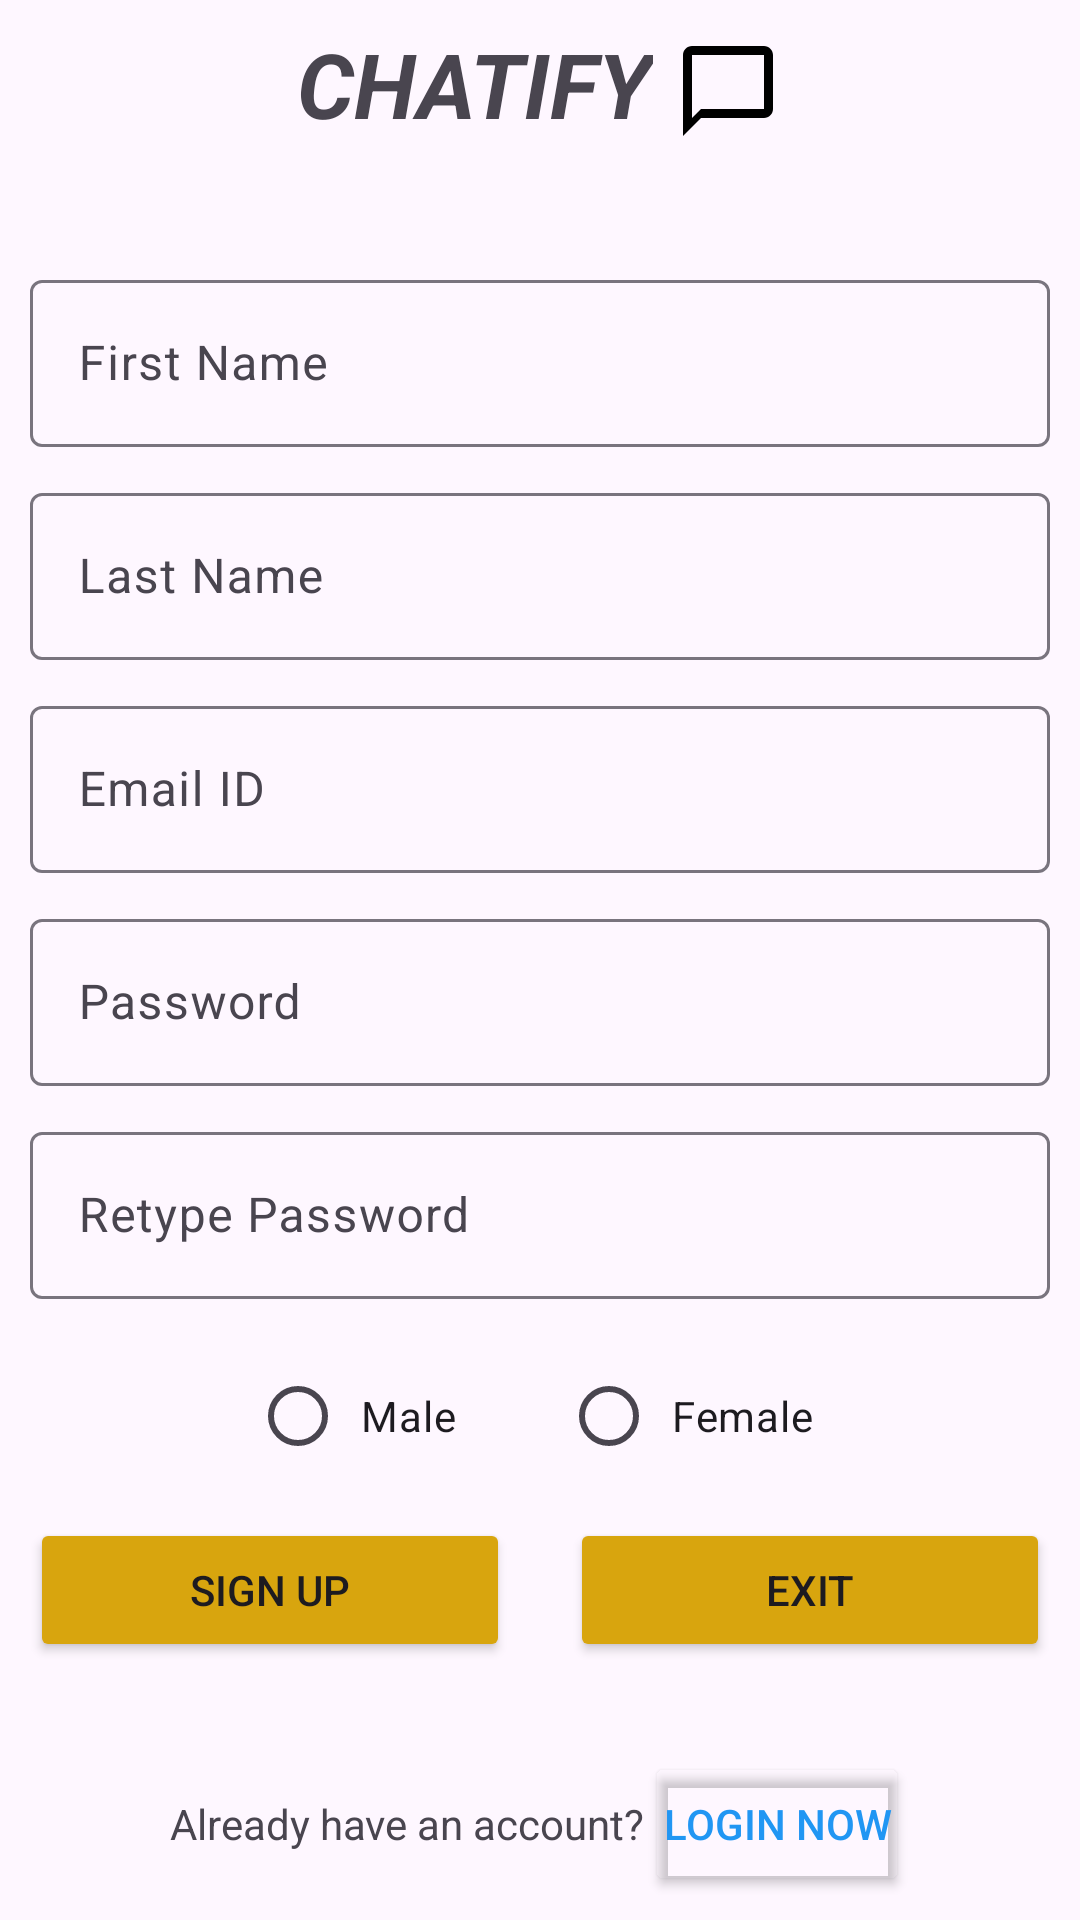

This screen was rendered from an Android layout file. Write that file and the resources it references.
<!-- AndroidManifest.xml: application theme Theme.Assignment1 -->
<!-- res/layout/fragment_sign_up.xml -->
<?xml version="1.0" encoding="utf-8"?>
<LinearLayout xmlns:android="http://schemas.android.com/apk/res/android"
    xmlns:tools="http://schemas.android.com/tools"
    android:layout_width="match_parent"
    android:layout_height="match_parent"
    android:orientation="vertical"
    android:gravity="center_vertical"
    tools:context=".SignUpFrag">


    <LinearLayout
        android:layout_width="match_parent"
        android:layout_height="wrap_content"
        android:gravity="center">
        <LinearLayout
            android:layout_width="wrap_content"
            android:layout_height="wrap_content"
            android:orientation="horizontal"
            android:layout_gravity="center_vertical">

            <TextView
                android:layout_width="wrap_content"
                android:layout_height="wrap_content"
                android:layout_gravity="center_horizontal"
                android:layout_marginBottom="30dp"
                android:text="@string/chatify"
                android:textAllCaps="true"
                android:textSize="30sp"
                android:textStyle="bold|italic" />
            <ImageView
                android:layout_width="36dp"
                android:layout_height="45dp"
                android:layout_marginStart="7dp"
                android:contentDescription="@string/app_icon_definition"
                android:src="@drawable/baseline_chat_bubble_outline_24" />
        </LinearLayout>
    </LinearLayout>




    <com.google.android.material.textfield.TextInputLayout
        android:layout_width="match_parent"
        android:layout_height="wrap_content"
        android:layout_marginTop="10dp"
        android:layout_marginLeft="10dp"
        android:layout_marginRight="10dp"
        >
        <com.google.android.material.textfield.TextInputEditText
            android:layout_width="match_parent"
            android:layout_height="wrap_content"
            android:hint="@string/enter_first_name"
            android:id="@+id/etRFirstName"
            android:inputType="textPersonName"
            />
    </com.google.android.material.textfield.TextInputLayout>


    <com.google.android.material.textfield.TextInputLayout
        android:layout_width="match_parent"
        android:layout_height="wrap_content"
        android:layout_marginTop="10dp"
        android:layout_marginLeft="10dp"
        android:layout_marginRight="10dp"
        >
        <com.google.android.material.textfield.TextInputEditText
            android:layout_width="match_parent"
            android:layout_height="wrap_content"
            android:hint="@string/enter_last_name"
            android:id="@+id/etRLastName"
            android:inputType="textPersonName"
            />
    </com.google.android.material.textfield.TextInputLayout>


    <com.google.android.material.textfield.TextInputLayout
        android:layout_width="match_parent"
        android:layout_height="wrap_content"
        android:layout_marginTop="10dp"
        android:layout_marginLeft="10dp"
        android:layout_marginRight="10dp"
        >
        <com.google.android.material.textfield.TextInputEditText
            android:layout_width="match_parent"
            android:layout_height="wrap_content"
            android:hint="@string/enter_email"
            android:id="@+id/etREmail"
            android:inputType="textEmailAddress"
            />
    </com.google.android.material.textfield.TextInputLayout>


    <com.google.android.material.textfield.TextInputLayout
        android:layout_width="match_parent"
        android:layout_height="wrap_content"
        android:layout_marginTop="10dp"
        android:layout_marginLeft="10dp"
        android:layout_marginRight="10dp"
        >
        <com.google.android.material.textfield.TextInputEditText
            android:layout_width="match_parent"
            android:layout_height="wrap_content"
            android:hint="@string/enter_the_password"
            android:id="@+id/etRPassword"
            android:inputType="textPassword"
            />
    </com.google.android.material.textfield.TextInputLayout>

    <com.google.android.material.textfield.TextInputLayout
        android:layout_width="match_parent"
        android:layout_height="wrap_content"
        android:layout_marginTop="10dp"
        android:layout_marginLeft="10dp"
        android:layout_marginRight="10dp"
        >
        <com.google.android.material.textfield.TextInputEditText
            android:layout_width="match_parent"
            android:layout_height="wrap_content"
            android:hint="@string/re_enter_the_password"
            android:id="@+id/etRConfirmPassword"
            android:inputType="textPassword"
            />
    </com.google.android.material.textfield.TextInputLayout>


    <RadioGroup
        android:layout_width="match_parent"
        android:layout_height="wrap_content"
        android:orientation="horizontal"
        android:layout_marginLeft="10dp"
        android:layout_marginRight="10dp"
        android:layout_marginTop="15dp"
        android:layout_gravity="center"
        android:gravity="center">

        <RadioButton
            android:id="@+id/rBtnMale"
            android:layout_width="wrap_content"
            android:layout_height="match_parent"
            android:padding="5dp"
            android:text="@string/male"
            android:layout_marginStart="10dp"
            android:layout_marginEnd="15dp"
            />

        <RadioButton android:id="@+id/rBtnFemale"
            android:layout_width="wrap_content"
            android:layout_height="match_parent"
            android:text="@string/female"
            android:padding="5dp"
            android:layout_marginStart="15dp"
            android:layout_marginEnd="10dp"/>
    </RadioGroup>


    <LinearLayout
        android:layout_width="match_parent"
        android:layout_height="wrap_content"
        android:orientation="horizontal"
        android:gravity="center_horizontal"
        android:layout_marginTop="10dp">
        
        <Button
            android:layout_width="0dp"
            android:layout_weight="1"
            android:layout_height="wrap_content"
            android:text="@string/sign_up"
            android:id="@+id/btnRSignup"
            android:layout_marginEnd="10dp"
            android:layout_marginStart="10dp"
            android:backgroundTint="#D8A50E"
            />
        
        <Button
            android:layout_width="0dp"
            android:layout_weight="1"
            android:layout_height="wrap_content"
            android:text="@string/exit_here"
            android:id="@+id/btnRExit"
            android:layout_marginEnd="10dp"
            android:layout_marginStart="10dp"
            android:backgroundTint="#D8A50E"
            />
    </LinearLayout>

    <LinearLayout
        android:layout_width="match_parent"
        android:layout_height="wrap_content"
        android:gravity="center"
        android:layout_marginTop="30dp">
        <TextView
            android:layout_height="wrap_content"
            android:layout_width="wrap_content"
            android:text="@string/already_have_an_account" />

        <Button
            android:id="@+id/btnRLogin"
            android:layout_width="wrap_content"
            android:layout_height="wrap_content"
            android:backgroundTint="#00FFFFFF"
            android:text="@string/login_now"
            android:textColor="#2196F3"
            android:padding="0dp"/>
    </LinearLayout>

</LinearLayout>
<!-- resources referenced by this layout -->
<resources>
  <!-- drawable baseline_chat_bubble_outline_24 (drawable) -->
  <vector xmlns:android="http://schemas.android.com/apk/res/android" android:height="24dp" android:tint="#000000" android:viewportHeight="24" android:viewportWidth="24" android:width="24dp">
      <path android:fillColor="@android:color/white" android:pathData="M20,2L4,2c-1.1,0 -2,0.9 -2,2v18l4,-4h14c1.1,0 2,-0.9 2,-2L22,4c0,-1.1 -0.9,-2 -2,-2zM20,16L6,16l-2,2L4,4h16v12z"/>
  </vector>
  <string name="already_have_an_account">Already have an account?</string>
  <string name="app_icon_definition">App Icon</string>
  <string name="chatify">Chatify</string>
  <string name="enter_email">Email ID</string>
  <string name="enter_first_name">First Name</string>
  <string name="enter_last_name">Last Name</string>
  <string name="enter_the_password">Password</string>
  <string name="exit_here">Exit</string>
  <string name="female">Female</string>
  <string name="login_now">Login Now</string>
  <string name="male">Male</string>
  <string name="re_enter_the_password">Retype Password</string>
  <string name="sign_up">SIGN UP</string>
  <style name="Theme.Assignment1" parent="Base.Theme.Assignment1" />
  <style name="Base.Theme.Assignment1" parent="Theme.Material3.DayNight.NoActionBar">
          
          <item name="colorAccent">@color/custom_highlight_color</item>
          <item name="colorPrimaryDark">@color/custom_notification_bar_color</item>
      </style>
  <color name="custom_highlight_color">#D8A50E</color>
  <color name="custom_notification_bar_color">#D8A50E</color>
</resources>
